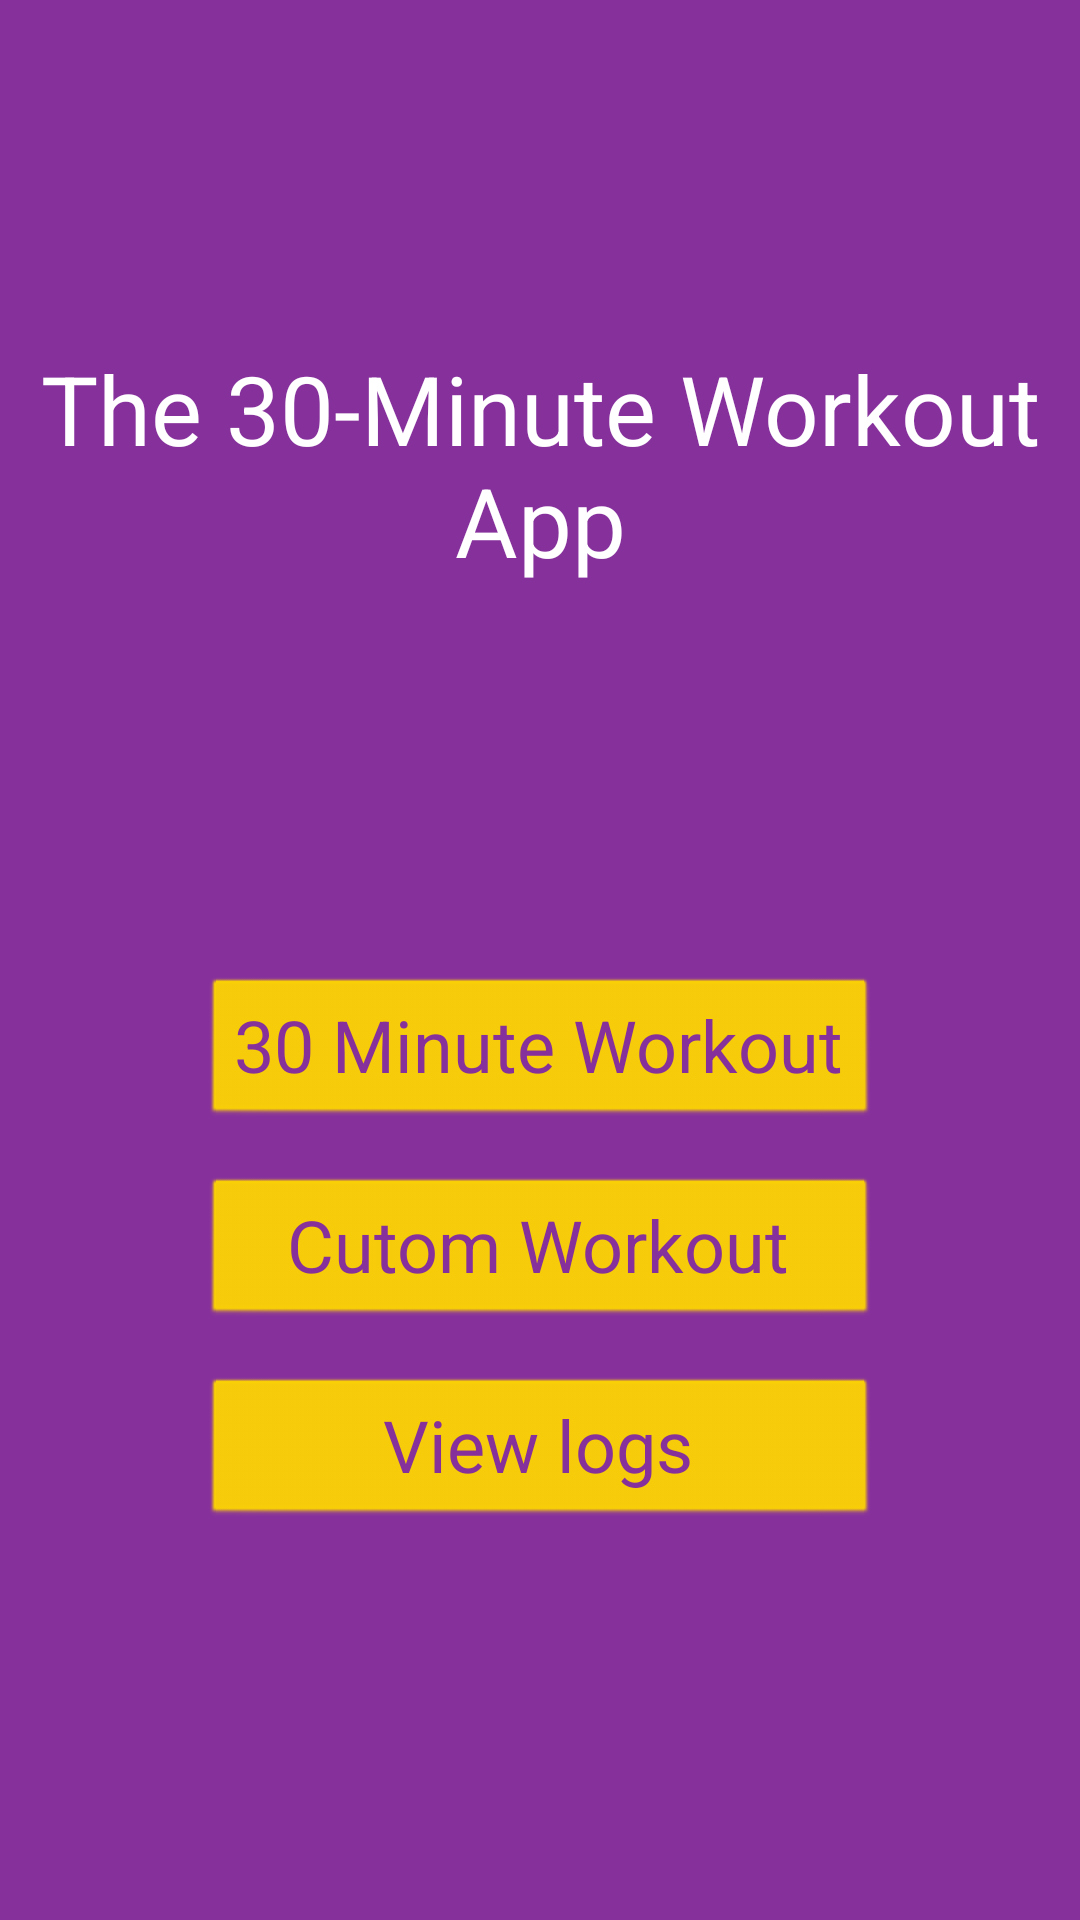

This screen was rendered from an Android layout file. Write that file and the resources it references.
<!-- AndroidManifest.xml: application theme AppTheme -->
<!-- res/layout/activity_main.xml -->
<?xml version="1.0" encoding="utf-8"?>
<android.support.constraint.ConstraintLayout xmlns:android="http://schemas.android.com/apk/res/android"
    xmlns:app="http://schemas.android.com/apk/res-auto"
    xmlns:tools="http://schemas.android.com/tools"
    android:layout_width="match_parent"
    android:layout_height="match_parent">

    <TextView
        android:id="@+id/textView"
        android:layout_width="wrap_content"
        android:layout_height="wrap_content"
        android:gravity="center"
        android:text="@string/full_app_name"
        android:textColor="@android:color/white"
        android:textSize="32sp"
        app:layout_constraintTop_toTopOf="parent"
        app:layout_constraintStart_toStartOf="parent"
        app:layout_constraintEnd_toEndOf="parent"
        app:layout_constraintBottom_toTopOf="@+id/linearLayout"
        />

    <android.support.constraint.ConstraintLayout
        android:id="@+id/linearLayout"
        android:layout_width="match_parent"
        android:layout_height="wrap_content"
        app:layout_constraintBottom_toBottomOf="parent"
        app:layout_constraintTop_toBottomOf="@+id/textView"
        android:paddingTop="16dp"
        android:paddingBottom="16dp"
        >

        <Button
            android:id="@+id/thirty_minute_workout_button"
            android:layout_width="wrap_content"
            android:layout_height="wrap_content"
            android:text="@string/_30_m_workout"
            android:textSize="24sp"
            app:layout_constraintStart_toStartOf="parent"
            app:layout_constraintEnd_toEndOf="parent"
            />

        <Button
            android:id="@+id/custom_workout_button"
            android:layout_width="0dp"
            android:layout_height="wrap_content"
            android:text="@string/cutom_workout"
            android:layout_marginTop="16dp"
            android:textSize="24sp"
            app:layout_constraintTop_toBottomOf="@id/thirty_minute_workout_button"
            app:layout_constraintStart_toStartOf="@id/thirty_minute_workout_button"
            app:layout_constraintEnd_toEndOf="@id/thirty_minute_workout_button"
            />

        <Button
            android:id="@+id/view_logs_button"
            android:layout_width="0dp"
            android:layout_height="wrap_content"
            android:text="@string/view_logs"
            android:textSize="24sp"
            android:layout_marginTop="16dp"
            app:layout_constraintTop_toBottomOf="@id/custom_workout_button"
            app:layout_constraintStart_toStartOf="@id/thirty_minute_workout_button"
            app:layout_constraintEnd_toEndOf="@id/thirty_minute_workout_button"
            />

    </android.support.constraint.ConstraintLayout>

</android.support.constraint.ConstraintLayout>
<!-- resources referenced by this layout -->
<resources>
  <string name="_30_m_workout">30 Minute Workout</string>
  <string name="cutom_workout">Cutom Workout</string>
  <string name="full_app_name">The 30-Minute Workout App</string>
  <string name="view_logs">View logs</string>
  <style name="AppTheme" parent="Theme.AppCompat.Light.DarkActionBar">
          
          <item name="colorPrimary">@color/colorPrimary</item>
          <item name="colorPrimaryDark">@color/colorPrimaryDark</item>
          <item name="colorAccent">@color/colorAccent</item>
          <item name="android:windowBackground">@color/colorPrimaryDark</item>
          <item name="android:buttonStyle">@style/yellowButton</item>
      </style>
  <color name="colorPrimary">#c45fd3</color>
  <color name="colorPrimaryDark">#86309c</color>
  <color name="colorAccent">#FCD303</color>
  <style name="yellowButton" parent="android:style/Widget.Button">
          <item name="android:textColor">@color/colorPrimaryDark</item>
          <item name="android:background">@color/yellow</item>
      </style>
  <color name="yellow">#FCD303</color>
</resources>
